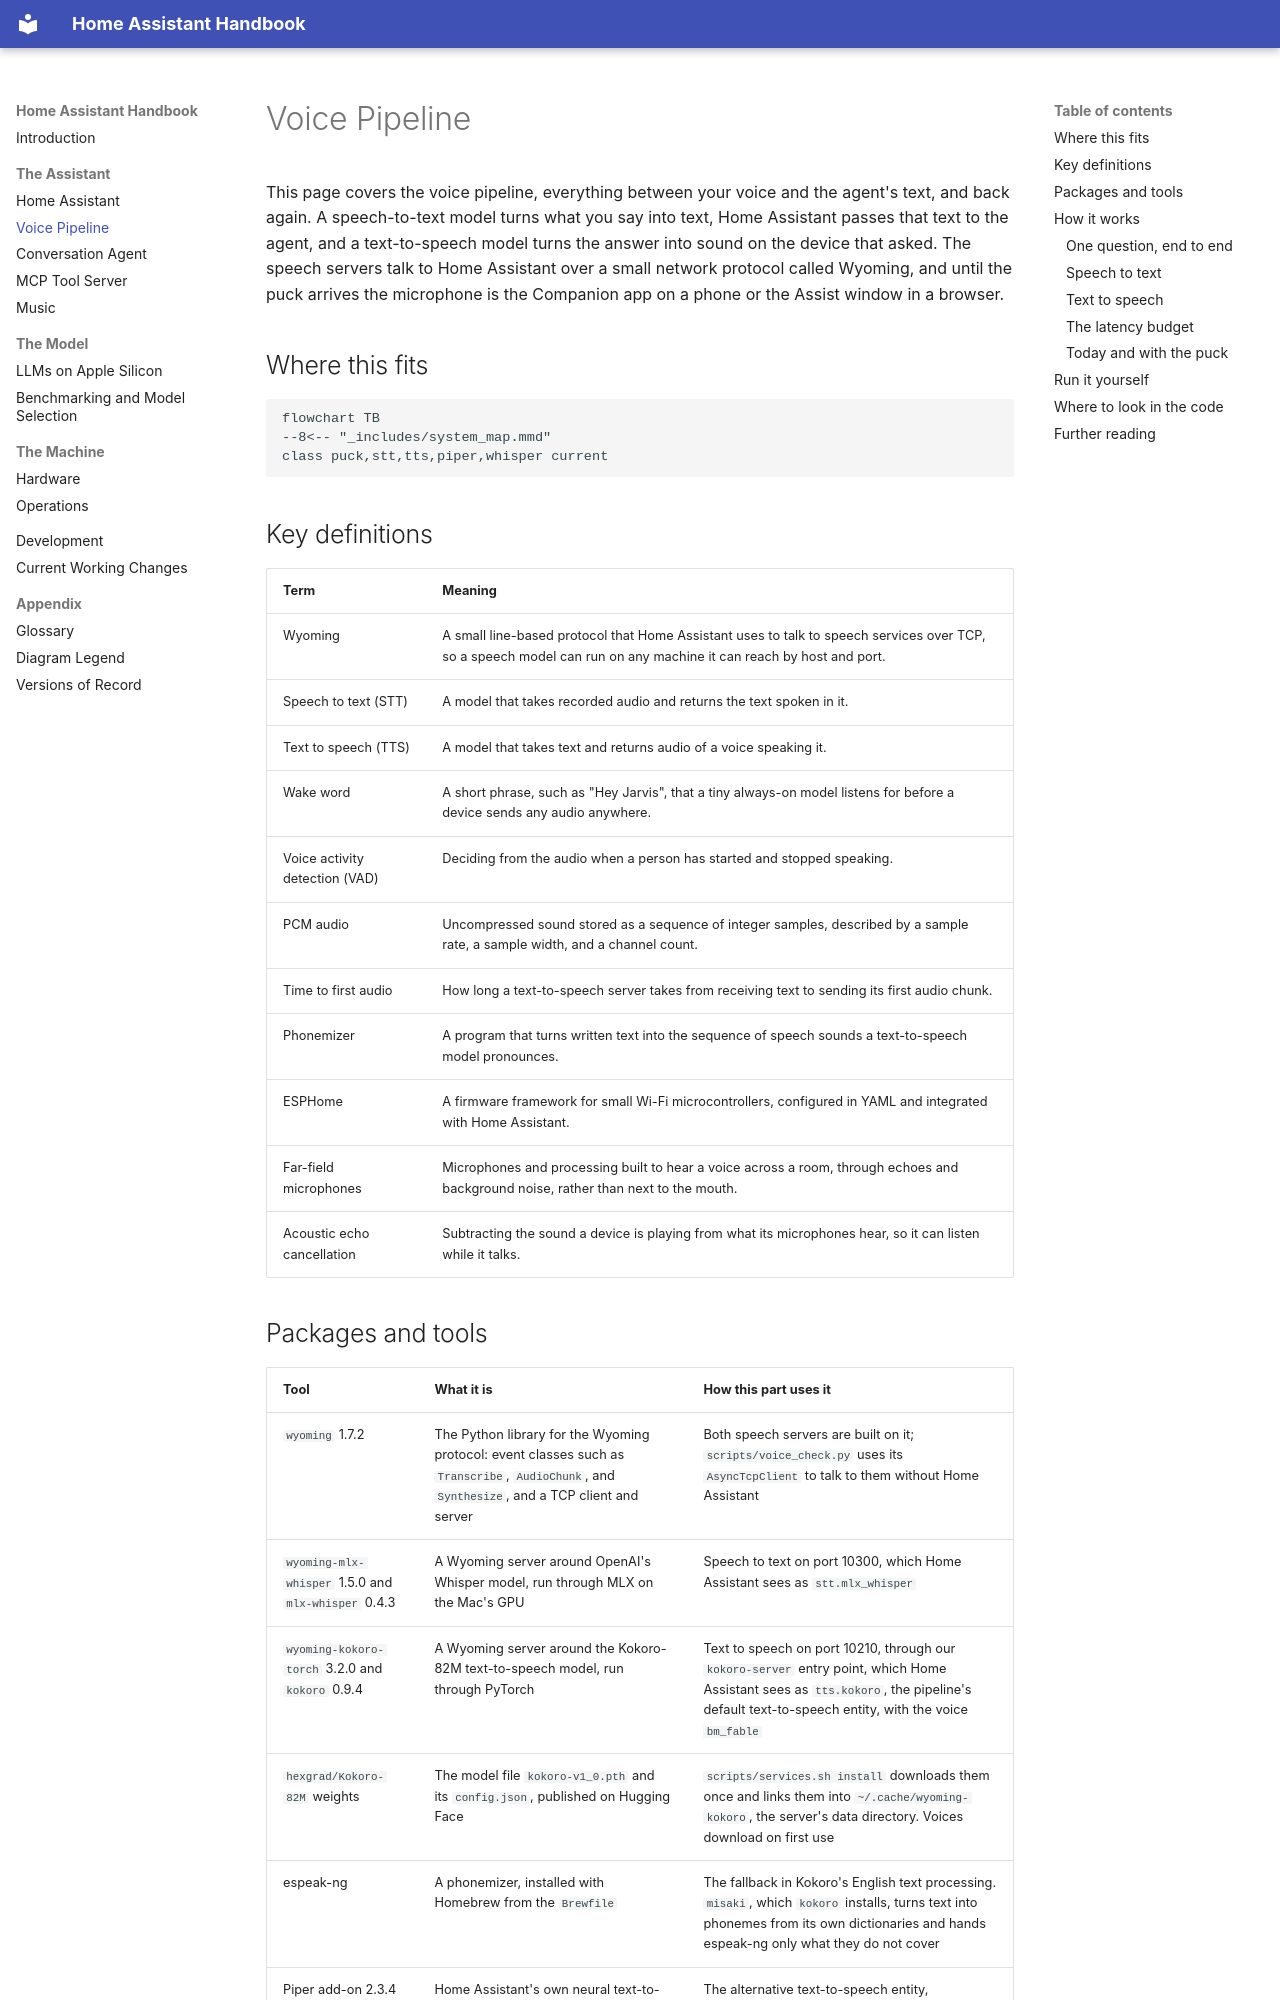

repository: seanlin2000/home_assistant · page: 05_voice_pipeline/index.html · generator: mkdocs

# Voice Pipeline
<!-- complexity: packages=3 parts=3 concepts=3 tier=deep -->

This page covers the voice pipeline, everything between your voice and the agent's text, and back again. A speech-to-text model turns what you say into text, Home Assistant passes that text to the agent, and a text-to-speech model turns the answer into sound on the device that asked. The speech servers talk to Home Assistant over a small network protocol called Wyoming, and until the puck arrives the microphone is the Companion app on a phone or the Assist window in a browser.

## Where this fits

```mermaid
flowchart TB
--8<-- "_includes/system_map.mmd"
class puck,stt,tts,piper,whisper current
```

## Key definitions

| Term | Meaning |
|---|---|
| Wyoming | A small line-based protocol that Home Assistant uses to talk to speech services over TCP, so a speech model can run on any machine it can reach by host and port. |
| Speech to text (STT) | A model that takes recorded audio and returns the text spoken in it. |
| Text to speech (TTS) | A model that takes text and returns audio of a voice speaking it. |
| Wake word | A short phrase, such as "Hey Jarvis", that a tiny always-on model listens for before a device sends any audio anywhere. |
| Voice activity detection (VAD) | Deciding from the audio when a person has started and stopped speaking. |
| PCM audio | Uncompressed sound stored as a sequence of integer samples, described by a sample rate, a sample width, and a channel count. |
| Time to first audio | How long a text-to-speech server takes from receiving text to sending its first audio chunk. |
| Phonemizer | A program that turns written text into the sequence of speech sounds a text-to-speech model pronounces. |
| ESPHome | A firmware framework for small Wi-Fi microcontrollers, configured in YAML and integrated with Home Assistant. |
| Far-field microphones | Microphones and processing built to hear a voice across a room, through echoes and background noise, rather than next to the mouth. |
| Acoustic echo cancellation | Subtracting the sound a device is playing from what its microphones hear, so it can listen while it talks. |
